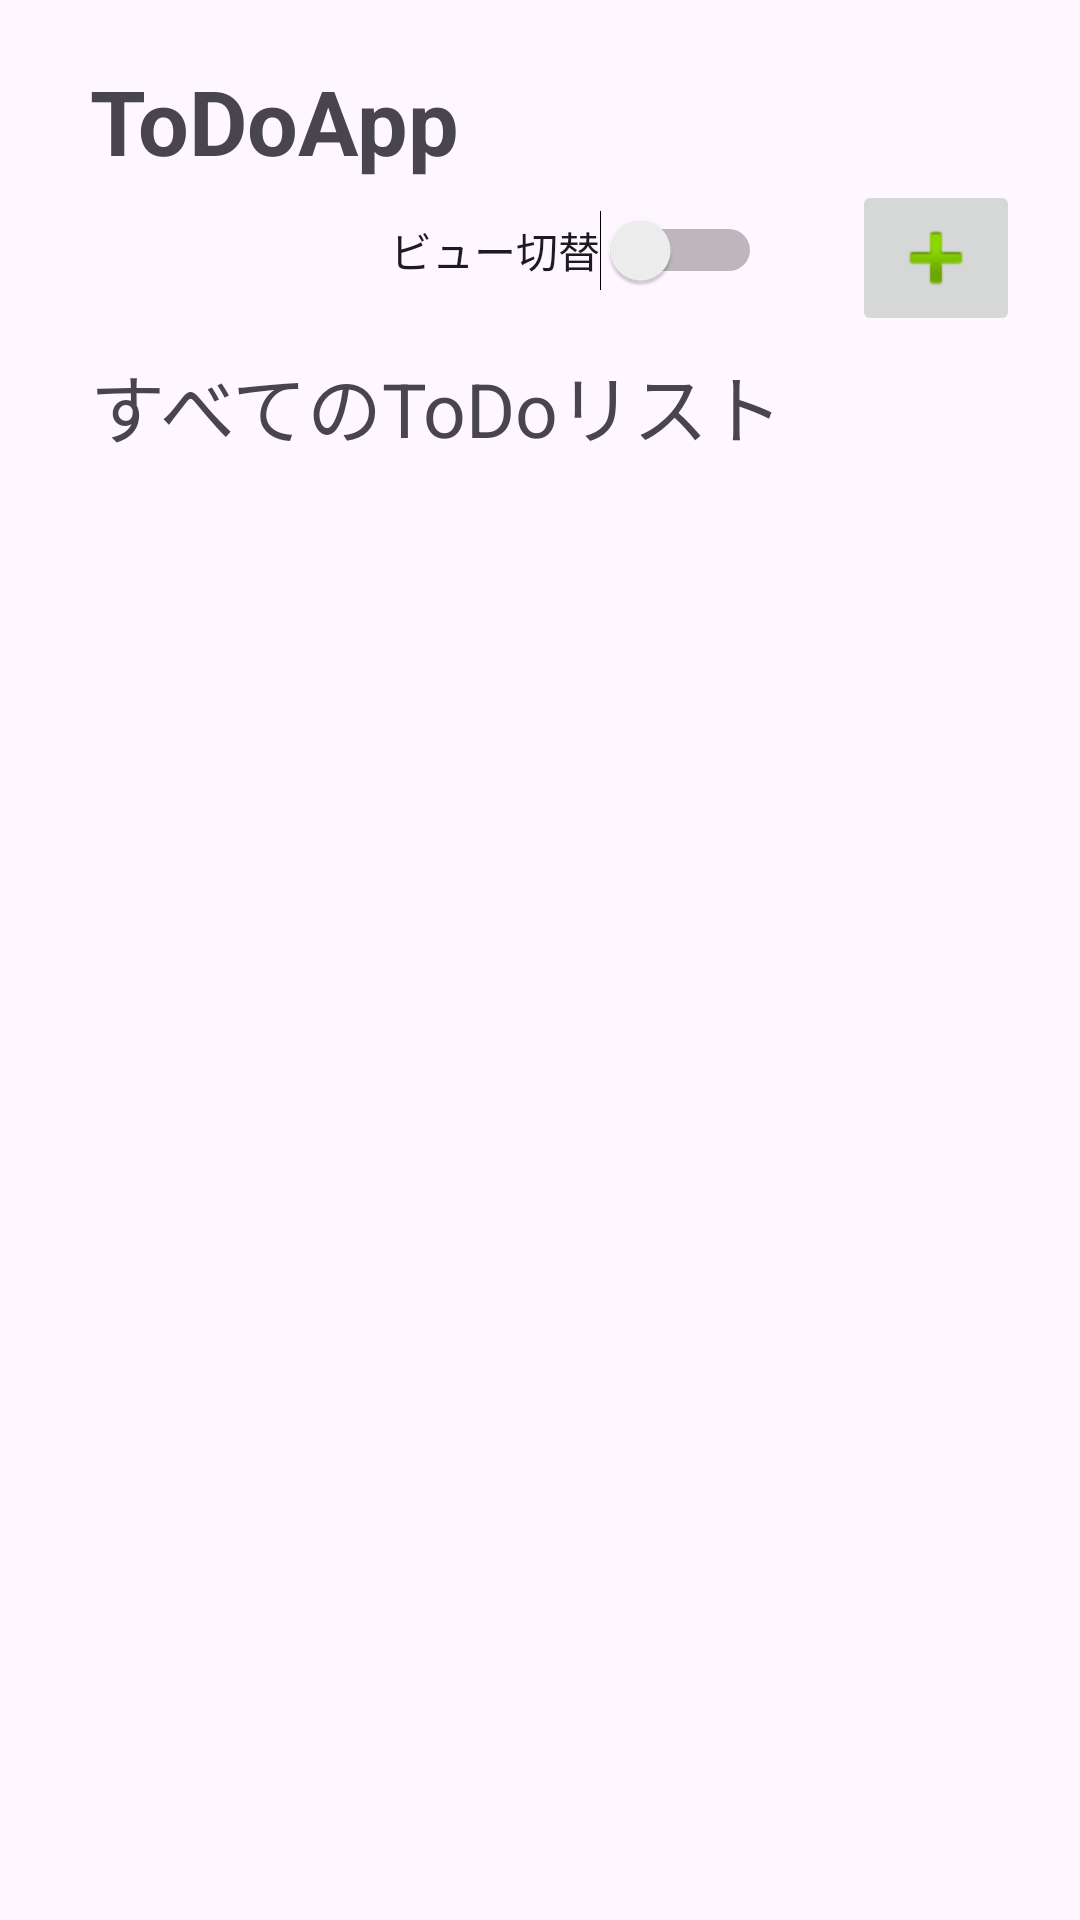

This screen was rendered from an Android layout file. Write that file and the resources it references.
<!-- AndroidManifest.xml: application theme Theme.ToDoWatanabeApplication -->
<!-- res/layout/activity_main.xml -->
<?xml version="1.0" encoding="utf-8"?>
<androidx.constraintlayout.widget.ConstraintLayout xmlns:android="http://schemas.android.com/apk/res/android"
    xmlns:app="http://schemas.android.com/apk/res-auto"
    xmlns:tools="http://schemas.android.com/tools"
    android:id="@+id/main"
    android:layout_width="match_parent"
    android:layout_height="match_parent"
    tools:context=".MainActivity">

    <ImageButton
        android:id="@+id/createToDoButton"
        android:layout_width="wrap_content"
        android:layout_height="wrap_content"
        android:layout_marginTop="60dp"
        android:layout_marginEnd="20dp"
        app:layout_constraintEnd_toEndOf="parent"
        app:layout_constraintTop_toTopOf="parent"
        app:srcCompat="@android:drawable/ic_input_add" />

    <Switch
        android:id="@+id/switching_View"
        android:layout_width="wrap_content"
        android:layout_height="wrap_content"
        android:layout_marginTop="70dp"
        android:layout_marginEnd="30dp"
        android:text="@string/switching"
        app:layout_constraintEnd_toStartOf="@+id/createToDoButton"
        app:layout_constraintTop_toTopOf="parent"
        tools:ignore="UseSwitchCompatOrMaterialXml" />

    <TextView
        android:id="@+id/App_Name"
        android:layout_width="140dp"
        android:layout_height="44dp"
        android:layout_marginStart="30dp"
        android:layout_marginTop="20dp"
        android:text="@string/app_title"
        android:textSize="30dp"
        android:textStyle="bold"
        app:layout_constraintStart_toStartOf="parent"
        app:layout_constraintTop_toTopOf="parent" />

    <TextView
        android:id="@+id/todolist"
        android:layout_width="300dp"
        android:layout_height="37dp"
        android:layout_marginStart="30dp"
        android:layout_marginTop="20dp"
        android:text="@string/todolist"
        android:textSize="25dp"
        app:layout_constraintStart_toStartOf="parent"
        app:layout_constraintTop_toBottomOf="@+id/switching_View" />

    <androidx.recyclerview.widget.RecyclerView
        android:id="@+id/recyclerView"
        android:layout_width="match_parent"
        android:layout_height="500dp"
        android:layout_marginTop="30dp"
        app:layout_constraintTop_toBottomOf="@+id/todolist"
        tools:ignore="MissingConstraints"
        tools:layout_editor_absoluteX="0dp"
        tools:listitem="@layout/todo_item" />

</androidx.constraintlayout.widget.ConstraintLayout>
<!-- res/layout/todo_item.xml (included above) -->
<LinearLayout xmlns:android="http://schemas.android.com/apk/res/android"
    xmlns:app="http://schemas.android.com/apk/res-auto"
    xmlns:tools="http://schemas.android.com/tools"
    android:id="@+id/row"
    android:layout_width="match_parent"
    android:layout_height="wrap_content"
    android:orientation="horizontal"
    android:padding="8dp">

    <CheckBox
        android:id="@+id/checkBox"
        android:layout_width="30dp"
        android:layout_height="wrap_content"
        android:layout_weight="1" />

    <TextView
        android:id="@+id/dueDate"
        android:layout_width="30dp"
        android:layout_height="wrap_content"
        android:layout_weight="1"
        android:ems="10" />


    <TextView
        android:id="@+id/taskTitle"
        android:layout_width="wrap_content"
        android:layout_height="wrap_content"
        android:layout_weight="1"
        android:text="" />

    <TextView
        android:id="@+id/priority"
        android:layout_width="wrap_content"
        android:layout_height="wrap_content"
        android:layout_weight="1"
        android:inputType="number"
        android:text="" />

    <Button
        android:id="@+id/detailButton"
        android:layout_width="40dp"
        android:layout_height="35dp"
        android:layout_weight="1"
        android:backgroundTint="@color/design_default_color_secondary_variant"
        android:onClick=""
        android:text="@string/detail_button_label"
        android:textSize="7sp"
        tools:ignore="OnClick,SmallSp" />

    

    
</LinearLayout>
<!-- resources referenced by this layout -->
<resources>
  <string name="app_title">ToDoApp</string>
  <string name="detail_button_label">詳細・編集</string>
  <string name="switching">ビュー切替</string>
  <string name="todolist">すべてのToDoリスト</string>
  <style name="Theme.ToDoWatanabeApplication" parent="Base.Theme.ToDoWatanabeApplication" />
  <style name="Base.Theme.ToDoWatanabeApplication" parent="Theme.Material3.DayNight.NoActionBar">
          
          
      </style>
</resources>
